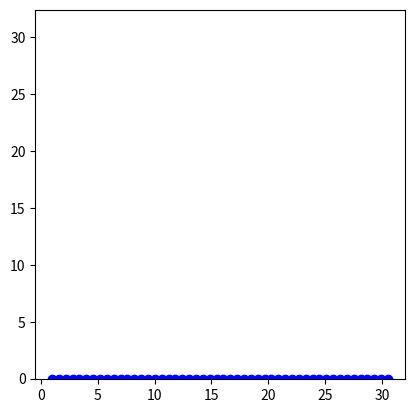

This chart was generated by the following Python code:
import math
import numpy as np
import matplotlib.pyplot as plt


# n1 = int(input("请输入翼型表面离散点数"))
# n2 = int(input("请输入近场到远场离散点数"))
#NACA0012表面坐标
#y1 = 0.6 * (-0.1015 * x**4 + 0.2843 * x**3 - 0.3576 * x**2 - 0.1221 * x + 0.2969 * x ** 0.5)
#y2 = -0.6 * (-0.1015 * x**4 + 0.2843 * x**3 - 0.3576 * x**2 - 0.1221 * x + 0.2969 * x ** 0.5)

#沿x轴等间距变化翼型表面,这样不好
'''
for i in range (0,101):
    x = 0.01 *  i
    y1 = 0.6 * (-0.1015 * x**4 + 0.2843 * x**3 - 0.3576 * x**2 - 0.1221 * x + 0.2969 * x ** 0.5)
    y2 = -0.6 * (-0.1015 * x**4 + 0.2843 * x**3 - 0.3576 * x**2 - 0.1221 * x + 0.2969 * x ** 0.5)
    X[i] = x
    Y1[i] = y1
    Y2[i] = y2
plt.plot(X,Y1,'-o')
plt.plot(X,Y2,'-o')
plt.show()
'''

#print(math.cos(60/57.3))  #测试python中使用的是弧度制

n1 = 50  #绕翼型一周的点数
n2 = 50  #从壁面到远场的离散点数

#这里用linspace
Theta = np.linspace(0,2*math.pi,num = n1)
X0 = np.ones(n1)
Y0 = np.ones(n1)
X1 = np.ones(n1)
Y1 = np.ones(n1)
X = np.ones([n1,n2])
Y = np.ones([n1,n2])

#-----------------------生成初始网格-------------------#
for i in range(0,n1):
    X0[i] = 0.5 * (1 + math.cos(Theta[i]))
    if(Theta[i]<math.pi):
        y = 0.6 * (-0.1015 * X0[i]**4 + 0.2843 * X0[i]**3 - 0.3576 * X0[i]**2 - 0.1221 * X0[i] + 0.2969 * X0[i] ** 0.5)
    else:
        y = -0.6 * (-0.1015 * X0[i]**4 + 0.2843 * X0[i]**3 - 0.3576 * X0[i]**2 - 0.1221 * X0[i] + 0.2969 * X0[i] ** 0.5)
    Y0[i] = y
    X1[i] = 30 * math.cos(Theta[i]) + 0.5
    Y1[i] = 30 * math.sin(Theta[i])
    #print(X0[i],Y0[i])
    for j in range(0,n2):
        dx = (X1[i] - X0[i]) / (n2 - 1)
        dy = (Y1[i] - Y0[i]) / (n2 - 1)
        X[i][j] = X0[i] + j * dx
        Y[i][j] = Y0[i] + j * dy

print(X)
'''
for i in range(0,n1):
    plt.plot(X[i][:],Y[i][:],'-o',c='b')
    
for j in range(0,n2):
    plt.plot(X[:][j],Y[:][j],'-o',c='b')
'''
plt.plot(X[:][0],Y[:][0],'-o',c='b')
plt.axis('square') #等比例显示
plt.show()         #放在最外面，最后只画一张图



#-----------------------生成初始网格-------------------#


'''
# 共用一个show()即可
plt.plot(X0,Y0,'-o')
plt.plot(X1,Y1,'-o')
plt.axis('square')
plt.show()



#迭代解Laplace方程生成网格
dcy = 1     #求解域的横坐标离散
dyt = 1     #求解域的纵坐标离散

#迭代方程中的三个系数，分别为一阶导数关系
alpha = 000
beta  = 000
gama  = 000


X[i][j] = 

Y[i][j] = 



#收敛判据


'''



